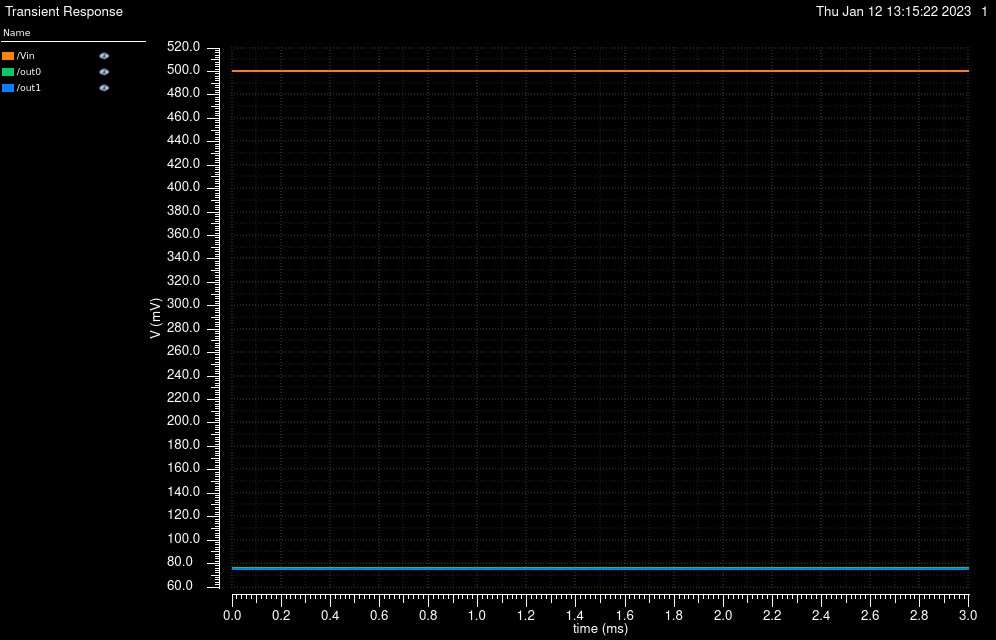

Values plotted in this chart, from the file beside it:
/Vin (R1=17500) X, /Vin (R1=17500) Y, /out0 (R1=17500) X, /out0 (R1=17500) Y, /out1 (R1=17500) X, /out1 (R1=17500) Y
0, 0.5, 0, 0.07612, 0, 0.07503
2e-05, 0.5, 2e-05, 0.07612, 2e-05, 0.07503
4e-05, 0.5, 4e-05, 0.07612, 4e-05, 0.07503
6.000000000000001e-05, 0.5, 6.000000000000001e-05, 0.07612, 6.000000000000001e-05, 0.07503
8.000000000000001e-05, 0.5, 8.000000000000001e-05, 0.07612, 8.000000000000001e-05, 0.07503
0.0001, 0.5, 0.0001, 0.07612, 0.0001, 0.07503
0.00012, 0.5, 0.00012, 0.07612, 0.00012, 0.07503
0.00014, 0.5, 0.00014, 0.07612, 0.00014, 0.07503
0.00016, 0.5, 0.00016, 0.07612, 0.00016, 0.07503
0.00018, 0.5, 0.00018, 0.07612, 0.00018, 0.07503
0.0002, 0.5, 0.0002, 0.07612, 0.0002, 0.07503
0.00022, 0.5, 0.00022, 0.07612, 0.00022, 0.07503
0.00024, 0.5, 0.00024, 0.07612, 0.00024, 0.07503
0.00026, 0.5, 0.00026, 0.07612, 0.00026, 0.07503
0.00028, 0.5, 0.00028, 0.07612, 0.00028, 0.07503
0.0003, 0.5, 0.0003, 0.07612, 0.0003, 0.07503
0.00032, 0.5, 0.00032, 0.07612, 0.00032, 0.07503
0.00034, 0.5, 0.00034, 0.07612, 0.00034, 0.07503
0.00036, 0.5, 0.00036, 0.07612, 0.00036, 0.07503
0.00038, 0.5, 0.00038, 0.07612, 0.00038, 0.07503
0.0004, 0.5, 0.0004, 0.07612, 0.0004, 0.07503
0.00042, 0.5, 0.00042, 0.07612, 0.00042, 0.07503
0.00044, 0.5, 0.00044, 0.07612, 0.00044, 0.07503
0.00046, 0.5, 0.00046, 0.07612, 0.00046, 0.07503
0.00048, 0.5, 0.00048, 0.07612, 0.00048, 0.07503
0.0005, 0.5, 0.0005, 0.07612, 0.0005, 0.07503
0.00052, 0.5, 0.00052, 0.07612, 0.00052, 0.07503
0.00054, 0.5, 0.00054, 0.07612, 0.00054, 0.07503
0.00056, 0.5, 0.00056, 0.07612, 0.00056, 0.07503
0.00058, 0.5, 0.00058, 0.07612, 0.00058, 0.07503
0.0006, 0.5, 0.0006, 0.07612, 0.0006, 0.07503
0.00062, 0.5, 0.00062, 0.07612, 0.00062, 0.07503
0.00064, 0.5, 0.00064, 0.07612, 0.00064, 0.07503
0.00066, 0.5, 0.00066, 0.07612, 0.00066, 0.07503
0.00068, 0.5, 0.00068, 0.07612, 0.00068, 0.07503
0.0007, 0.5, 0.0007, 0.07612, 0.0007, 0.07503
0.00072, 0.5, 0.00072, 0.07612, 0.00072, 0.07503
0.00074, 0.5, 0.00074, 0.07612, 0.00074, 0.07503
0.00076, 0.5, 0.00076, 0.07612, 0.00076, 0.07503
0.00078, 0.5, 0.00078, 0.07612, 0.00078, 0.07503
0.0008, 0.5, 0.0008, 0.07612, 0.0008, 0.07503
0.00082, 0.5, 0.00082, 0.07612, 0.00082, 0.07503
0.00084, 0.5, 0.00084, 0.07612, 0.00084, 0.07503
0.00086, 0.5, 0.00086, 0.07612, 0.00086, 0.07503
0.00088, 0.5, 0.00088, 0.07612, 0.00088, 0.07503
0.0009, 0.5, 0.0009, 0.07612, 0.0009, 0.07503
0.00092, 0.5, 0.00092, 0.07612, 0.00092, 0.07503
0.00094, 0.5, 0.00094, 0.07612, 0.00094, 0.07503
0.00096, 0.5, 0.00096, 0.07612, 0.00096, 0.07503
0.00098, 0.5, 0.00098, 0.07612, 0.00098, 0.07503
0.001, 0.5, 0.001, 0.07612, 0.001, 0.07503
0.00102, 0.5, 0.00102, 0.07612, 0.00102, 0.07503
0.00104, 0.5, 0.00104, 0.07612, 0.00104, 0.07503
0.00106, 0.5, 0.00106, 0.07612, 0.00106, 0.07503
0.00108, 0.5, 0.00108, 0.07612, 0.00108, 0.07503
0.0011, 0.5, 0.0011, 0.07612, 0.0011, 0.07503
0.00112, 0.5, 0.00112, 0.07612, 0.00112, 0.07503
0.00114, 0.5, 0.00114, 0.07612, 0.00114, 0.07503
0.00116, 0.5, 0.00116, 0.07612, 0.00116, 0.07503
0.00118, 0.5, 0.00118, 0.07612, 0.00118, 0.07503
... 91 more rows
